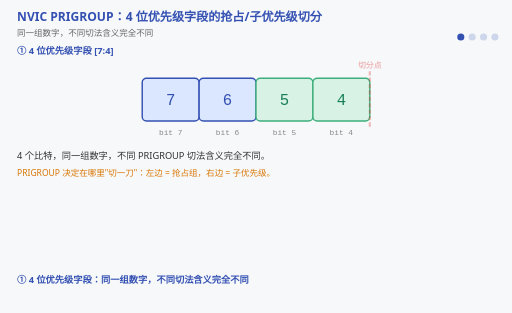
t = 0.00 s
t = 1.50 s: frame unchanged from t = 0.00 s, image omitted
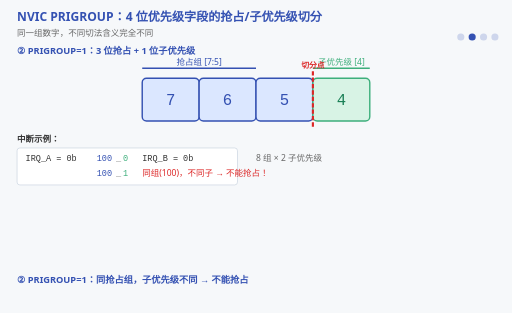
t = 3.36 s
t = 5.07 s: frame unchanged from t = 3.36 s, image omitted
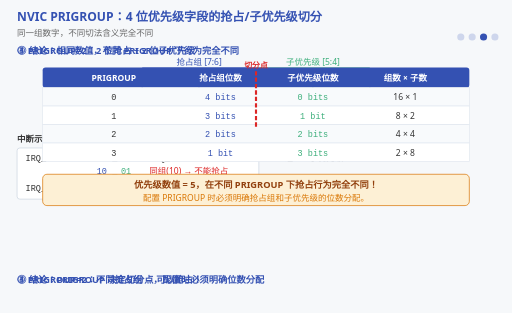
t = 6.75 s
t = 8.25 s: frame unchanged from t = 6.75 s, image omitted

The animated SVG that drew these frames (rendered in a browser with its animation timeline set to each time). Animation: 17 SMIL elements (animate=17); frames cover the first 8.25 s, repeats indefinitely.

<svg xmlns="http://www.w3.org/2000/svg" viewBox="0 0 720 440" font-family="'Segoe UI','Microsoft YaHei',sans-serif">
  <title>NVIC PRIGROUP：4位优先级字段的抢占组与子优先级切分</title>
  <desc>ARM NVIC 的 PRIGROUP 寄存器将 4 位优先级字段 [7:4] 切分为抢占组和子优先级两部分。PRIGROUP 值不同，切分点不同，同一优先级数值的行为完全不同。阶段1展示4位原始字段；阶段2展示 PRIGROUP=1 切分（3位抢占+1位子优先级），IRQ_A 和 IRQ_B 同组不能抢占；阶段3展示 PRIGROUP=2 切分（2位抢占+2位子优先级），IRQ_C 不同组可以抢占；阶段4总结全部4种切分方式。中间的竖线分隔器在不同 PRIGROUP 值之间连续滑动。</desc>
  <rect width="720" height="440" fill="#f6f8fa"/>

  <!-- Title -->
  <text x="24" y="30" font-size="17" font-weight="bold" fill="#3451b2">NVIC PRIGROUP：4 位优先级字段的抢占/子优先级切分</text>
  <text x="24" y="50" font-size="12" fill="#666">同一组数字，不同切法含义完全不同</text>

  <!-- ===== STAGE 1: 4位优先级字段 ===== -->
  <g opacity="1">
    <animate attributeName="opacity" calcMode="discrete" values="1;0;0;0" keyTimes="0;0.25;0.5;1" dur="12s" repeatCount="indefinite"/>

    <!-- Stage title -->
    <text x="24" y="76" font-size="13" font-weight="bold" fill="#3451b2">① 4 位优先级字段 [7:4]</text>

    <!-- 4 bit cells -->
    <rect x="200" y="110" width="80" height="60" rx="6" fill="#dbe7ff" stroke="#3451b2" stroke-width="2"/>
    <text x="240" y="148" font-size="22" font-family="Consolas,monospace" fill="#3451b2" text-anchor="middle">7</text>
    <rect x="280" y="110" width="80" height="60" rx="6" fill="#dbe7ff" stroke="#3451b2" stroke-width="2"/>
    <text x="320" y="148" font-size="22" font-family="Consolas,monospace" fill="#3451b2" text-anchor="middle">6</text>
    <rect x="360" y="110" width="80" height="60" rx="6" fill="#d8f3e5" stroke="#3eaf7c" stroke-width="2"/>
    <text x="400" y="148" font-size="22" font-family="Consolas,monospace" fill="#1a7f56" text-anchor="middle">5</text>
    <rect x="440" y="110" width="80" height="60" rx="6" fill="#d8f3e5" stroke="#3eaf7c" stroke-width="2"/>
    <text x="480" y="148" font-size="22" font-family="Consolas,monospace" fill="#1a7f56" text-anchor="middle">4</text>

    <!-- Bit position labels -->
    <text x="240" y="190" font-size="11" font-family="Consolas,monospace" fill="#888" text-anchor="middle">bit 7</text>
    <text x="320" y="190" font-size="11" font-family="Consolas,monospace" fill="#888" text-anchor="middle">bit 6</text>
    <text x="400" y="190" font-size="11" font-family="Consolas,monospace" fill="#888" text-anchor="middle">bit 5</text>
    <text x="480" y="190" font-size="11" font-family="Consolas,monospace" fill="#888" text-anchor="middle">bit 4</text>

    <!-- Description -->
    <text x="24" y="224" font-size="13" fill="#333">4 个比特，同一组数字，不同 PRIGROUP 切法含义完全不同。</text>
    <text x="24" y="248" font-size="12" fill="#d97706">PRIGROUP 决定在哪里"切一刀"：左边 = 抢占组，右边 = 子优先级。</text>
  </g>

  <!-- ===== STAGE 2: PRIGROUP=1 ===== -->
  <g opacity="0">
    <animate attributeName="opacity" calcMode="discrete" values="0;1;0;0" keyTimes="0;0.25;0.5;1" dur="12s" repeatCount="indefinite"/>

    <text x="24" y="76" font-size="13" font-weight="bold" fill="#3451b2">② PRIGROUP=1：3 位抢占 + 1 位子优先级</text>

    <!-- Preemption group bracket -->
    <line x1="200" y1="96" x2="360" y2="96" stroke="#3451b2" stroke-width="2"/>
    <text x="280" y="92" font-size="12" fill="#3451b2" text-anchor="middle">抢占组 [7:5]</text>

    <!-- Sub-priority bracket -->
    <line x1="440" y1="96" x2="520" y2="96" stroke="#3eaf7c" stroke-width="2"/>
    <text x="480" y="92" font-size="12" fill="#3eaf7c" text-anchor="middle">子优先级 [4]</text>

    <!-- 4 bit cells -->
    <rect x="200" y="110" width="80" height="60" rx="6" fill="#dbe7ff" stroke="#3451b2" stroke-width="2"/>
    <text x="240" y="148" font-size="22" font-family="Consolas,monospace" fill="#3451b2" text-anchor="middle">7</text>
    <rect x="280" y="110" width="80" height="60" rx="6" fill="#dbe7ff" stroke="#3451b2" stroke-width="2"/>
    <text x="320" y="148" font-size="22" font-family="Consolas,monospace" fill="#3451b2" text-anchor="middle">6</text>
    <rect x="360" y="110" width="80" height="60" rx="6" fill="#dbe7ff" stroke="#3451b2" stroke-width="2"/>
    <text x="400" y="148" font-size="22" font-family="Consolas,monospace" fill="#3451b2" text-anchor="middle">5</text>
    <rect x="440" y="110" width="80" height="60" rx="6" fill="#d8f3e5" stroke="#3eaf7c" stroke-width="2"/>
    <text x="480" y="148" font-size="22" font-family="Consolas,monospace" fill="#1a7f56" text-anchor="middle">4</text>

    <!-- IRQ examples -->
    <text x="24" y="200" font-size="12" font-weight="bold" fill="#333">中断示例：</text>
    <rect x="24" y="208" width="310" height="52" rx="4" fill="#ffffff" stroke="#cbd5e1"/>
    <text x="36" y="226" font-size="12" font-family="Consolas,monospace" fill="#333">IRQ_A = 0b</text>
    <text x="136" y="226" font-size="12" font-family="Consolas,monospace" fill="#3451b2">100</text>
    <text x="163" y="226" font-size="12" font-family="Consolas,monospace" fill="#888">_</text>
    <text x="173" y="226" font-size="12" font-family="Consolas,monospace" fill="#3eaf7c">0</text>
    <text x="200" y="226" font-size="12" font-family="Consolas,monospace" fill="#333">IRQ_B = 0b</text>
    <text x="136" y="248" font-size="12" font-family="Consolas,monospace" fill="#3451b2">100</text>
    <text x="163" y="248" font-size="12" font-family="Consolas,monospace" fill="#888">_</text>
    <text x="173" y="248" font-size="12" font-family="Consolas,monospace" fill="#3eaf7c">1</text>
    <text x="200" y="248" font-size="12" fill="#dc2626">同组(100)，不同子 → 不能抢占！</text>

    <!-- 8 groups × 2 sub label -->
    <text x="360" y="226" font-size="12" fill="#666">8 组 × 2 子优先级</text>
  </g>

  <!-- ===== STAGE 3: PRIGROUP=2 ===== -->
  <g opacity="0">
    <animate attributeName="opacity" calcMode="discrete" values="0;0;1;0" keyTimes="0;0.25;0.5;1" dur="12s" repeatCount="indefinite"/>

    <text x="24" y="76" font-size="13" font-weight="bold" fill="#3451b2">③ PRIGROUP=2：2 位抢占 + 2 位子优先级</text>

    <!-- Preemption group bracket -->
    <line x1="200" y1="96" x2="360" y2="96" stroke="#3451b2" stroke-width="2"/>
    <text x="280" y="92" font-size="12" fill="#3451b2" text-anchor="middle">抢占组 [7:6]</text>

    <!-- Sub-priority bracket -->
    <line x1="360" y1="96" x2="520" y2="96" stroke="#3eaf7c" stroke-width="2"/>
    <text x="440" y="92" font-size="12" fill="#3eaf7c" text-anchor="middle">子优先级 [5:4]</text>

    <!-- 4 bit cells -->
    <rect x="200" y="110" width="80" height="60" rx="6" fill="#dbe7ff" stroke="#3451b2" stroke-width="2"/>
    <text x="240" y="148" font-size="22" font-family="Consolas,monospace" fill="#3451b2" text-anchor="middle">7</text>
    <rect x="280" y="110" width="80" height="60" rx="6" fill="#dbe7ff" stroke="#3451b2" stroke-width="2"/>
    <text x="320" y="148" font-size="22" font-family="Consolas,monospace" fill="#3451b2" text-anchor="middle">6</text>
    <rect x="360" y="110" width="80" height="60" rx="6" fill="#d8f3e5" stroke="#3eaf7c" stroke-width="2"/>
    <text x="400" y="148" font-size="22" font-family="Consolas,monospace" fill="#1a7f56" text-anchor="middle">5</text>
    <rect x="440" y="110" width="80" height="60" rx="6" fill="#d8f3e5" stroke="#3eaf7c" stroke-width="2"/>
    <text x="480" y="148" font-size="22" font-family="Consolas,monospace" fill="#1a7f56" text-anchor="middle">4</text>

    <!-- IRQ examples -->
    <text x="24" y="200" font-size="12" font-weight="bold" fill="#333">中断示例：</text>
    <rect x="24" y="208" width="340" height="72" rx="4" fill="#ffffff" stroke="#cbd5e1"/>
    <text x="36" y="226" font-size="12" font-family="Consolas,monospace" fill="#333">IRQ_A = 0b</text>
    <text x="136" y="226" font-size="12" font-family="Consolas,monospace" fill="#3451b2">10</text>
    <text x="158" y="226" font-size="12" font-family="Consolas,monospace" fill="#888">_</text>
    <text x="170" y="226" font-size="12" font-family="Consolas,monospace" fill="#3eaf7c">00</text>
    <text x="210" y="226" font-size="12" font-family="Consolas,monospace" fill="#333">IRQ_B = 0b</text>
    <text x="136" y="244" font-size="12" font-family="Consolas,monospace" fill="#3451b2">10</text>
    <text x="158" y="244" font-size="12" font-family="Consolas,monospace" fill="#888">_</text>
    <text x="170" y="244" font-size="12" font-family="Consolas,monospace" fill="#3eaf7c">01</text>
    <text x="210" y="244" font-size="12" fill="#dc2626">同组(10) → 不能抢占</text>
    <text x="36" y="268" font-size="12" font-family="Consolas,monospace" fill="#333">IRQ_C = 0b</text>
    <text x="136" y="268" font-size="12" font-family="Consolas,monospace" fill="#3451b2">01</text>
    <text x="158" y="268" font-size="12" font-family="Consolas,monospace" fill="#888">_</text>
    <text x="170" y="268" font-size="12" font-family="Consolas,monospace" fill="#3eaf7c">00</text>
    <text x="210" y="268" font-size="12" fill="#3eaf7c">不同组(01) → 可以抢占！</text>

    <!-- 4 groups × 4 sub label -->
    <text x="390" y="226" font-size="12" fill="#666">4 组 × 4 子优先级</text>
  </g>

  <!-- ===== STAGE 4: 结论 ===== -->
  <g opacity="0">
    <animate attributeName="opacity" calcMode="discrete" values="0;0;1;0" keyTimes="0;0.25;0.5;1" dur="12s" repeatCount="indefinite"/>

    <text x="24" y="76" font-size="13" font-weight="bold" fill="#3451b2">④ 结论：相同数值，不同 PRIGROUP 下行为完全不同</text>

    <!-- Summary table -->
    <rect x="60" y="95" width="600" height="28" rx="4" fill="#3451b2"/>
    <text x="160" y="114" font-size="12" font-weight="bold" fill="#ffffff" text-anchor="middle">PRIGROUP</text>
    <text x="310" y="114" font-size="12" font-weight="bold" fill="#ffffff" text-anchor="middle">抢占组位数</text>
    <text x="440" y="114" font-size="12" font-weight="bold" fill="#ffffff" text-anchor="middle">子优先级位数</text>
    <text x="570" y="114" font-size="12" font-weight="bold" fill="#ffffff" text-anchor="middle">组数 × 子数</text>

    <!-- Row 0 -->
    <rect x="60" y="123" width="600" height="26" fill="#f8fafc" stroke="#e2e8f0"/>
    <text x="160" y="141" font-size="12" font-family="Consolas,monospace" fill="#333" text-anchor="middle">0</text>
    <text x="310" y="141" font-size="12" font-family="Consolas,monospace" fill="#3451b2" text-anchor="middle">4 bits</text>
    <text x="440" y="141" font-size="12" font-family="Consolas,monospace" fill="#3eaf7c" text-anchor="middle">0 bits</text>
    <text x="570" y="141" font-size="12" fill="#333" text-anchor="middle">16 × 1</text>

    <!-- Row 1 -->
    <rect x="60" y="149" width="600" height="26" fill="#ffffff" stroke="#e2e8f0"/>
    <text x="160" y="167" font-size="12" font-family="Consolas,monospace" fill="#333" text-anchor="middle">1</text>
    <text x="310" y="167" font-size="12" font-family="Consolas,monospace" fill="#3451b2" text-anchor="middle">3 bits</text>
    <text x="440" y="167" font-size="12" font-family="Consolas,monospace" fill="#3eaf7c" text-anchor="middle">1 bit</text>
    <text x="570" y="167" font-size="12" fill="#333" text-anchor="middle">8 × 2</text>

    <!-- Row 2 -->
    <rect x="60" y="175" width="600" height="26" fill="#f8fafc" stroke="#e2e8f0"/>
    <text x="160" y="193" font-size="12" font-family="Consolas,monospace" fill="#333" text-anchor="middle">2</text>
    <text x="310" y="193" font-size="12" font-family="Consolas,monospace" fill="#3451b2" text-anchor="middle">2 bits</text>
    <text x="440" y="193" font-size="12" font-family="Consolas,monospace" fill="#3eaf7c" text-anchor="middle">2 bits</text>
    <text x="570" y="193" font-size="12" fill="#333" text-anchor="middle">4 × 4</text>

    <!-- Row 3 -->
    <rect x="60" y="201" width="600" height="26" fill="#ffffff" stroke="#e2e8f0"/>
    <text x="160" y="219" font-size="12" font-family="Consolas,monospace" fill="#333" text-anchor="middle">3</text>
    <text x="310" y="219" font-size="12" font-family="Consolas,monospace" fill="#3451b2" text-anchor="middle">1 bit</text>
    <text x="440" y="219" font-size="12" font-family="Consolas,monospace" fill="#3eaf7c" text-anchor="middle">3 bits</text>
    <text x="570" y="219" font-size="12" fill="#333" text-anchor="middle">2 × 8</text>

    <!-- Key insight -->
    <rect x="60" y="245" width="600" height="44" rx="6" fill="#fdf0d5" stroke="#d97706"/>
    <text x="360" y="265" font-size="13" font-weight="bold" fill="#92400e" text-anchor="middle">优先级数值 = 5，在不同 PRIGROUP 下抢占行为完全不同！</text>
    <text x="360" y="282" font-size="12" fill="#d97706" text-anchor="middle">配置 PRIGROUP 时必须明确抢占组和子优先级的位数分配。</text>
  </g>

  <!-- ===== CONTINUOUS MOTION: Sliding divider line ===== -->
  <!-- Vertical dashed line that slides between bit positions as PRIGROUP changes -->
  <line y1="100" y2="180" stroke="#dc2626" stroke-width="3" stroke-dasharray="6 3">
    <animate attributeName="x1" calcMode="linear"
      values="520;520;440;440;360;360;520"
      keyTimes="0;0.22;0.28;0.47;0.53;0.72;1"
      dur="12s" repeatCount="indefinite"/>
    <animate attributeName="x2" calcMode="linear"
      values="520;520;440;440;360;360;520"
      keyTimes="0;0.22;0.28;0.47;0.53;0.72;1"
      dur="12s" repeatCount="indefinite"/>
    <animate attributeName="opacity" calcMode="discrete"
      values="0.3;1;1;0.3"
      keyTimes="0;0.25;0.5;1"
      dur="12s" repeatCount="indefinite"/>
  </line>
  <!-- Divider label -->
  <text font-size="11" fill="#dc2626" text-anchor="middle" font-weight="bold">
    <animate attributeName="x" calcMode="linear"
      values="520;520;440;440;360;360;520"
      keyTimes="0;0.22;0.28;0.47;0.53;0.72;1"
      dur="12s" repeatCount="indefinite"/>
    <animate attributeName="opacity" calcMode="discrete"
      values="0.3;1;1;0.3"
      keyTimes="0;0.25;0.5;1"
      dur="12s" repeatCount="indefinite"/>
    <tspan y="96">切分点</tspan>
  </text>

  <!-- ===== STAGE SUBTITLES (bottom) ===== -->
  <g font-size="13" font-weight="bold" fill="#3451b2">
    <g opacity="1">
      <animate attributeName="opacity" calcMode="discrete" values="1;0;0;0" keyTimes="0;0.25;0.5;1" dur="12s" repeatCount="indefinite"/>
      <text x="24" y="398">① 4 位优先级字段：同一组数字，不同切法含义完全不同</text>
    </g>
    <g opacity="0">
      <animate attributeName="opacity" calcMode="discrete" values="0;1;0;0" keyTimes="0;0.25;0.5;1" dur="12s" repeatCount="indefinite"/>
      <text x="24" y="398">② PRIGROUP=1：同抢占组，子优先级不同 → 不能抢占</text>
    </g>
    <g opacity="0">
      <animate attributeName="opacity" calcMode="discrete" values="0;0;1;0" keyTimes="0;0.25;0.5;1" dur="12s" repeatCount="indefinite"/>
      <text x="24" y="398">③ PRIGROUP=2：不同抢占组 → 可以抢占！</text>
    </g>
    <g opacity="0">
      <animate attributeName="opacity" calcMode="discrete" values="0;0;1;0" keyTimes="0;0.25;0.5;1" dur="12s" repeatCount="indefinite"/>
      <text x="24" y="398">④ 结论：PRIGROUP 决定切分点，配置时必须明确位数分配</text>
    </g>
  </g>

  <!-- Stage indicator dots -->
  <g transform="translate(648, 52)" fill="#3451b2">
    <circle cx="0" cy="0" r="5">
      <animate attributeName="opacity" calcMode="discrete" values="1;0.2;0.2;0.2" keyTimes="0;0.25;0.5;1" dur="12s" repeatCount="indefinite"/>
    </circle>
    <circle cx="16" cy="0" r="5">
      <animate attributeName="opacity" calcMode="discrete" values="0.2;1;0.2;0.2" keyTimes="0;0.25;0.5;1" dur="12s" repeatCount="indefinite"/>
    </circle>
    <circle cx="32" cy="0" r="5">
      <animate attributeName="opacity" calcMode="discrete" values="0.2;0.2;1;0.2" keyTimes="0;0.25;0.5;1" dur="12s" repeatCount="indefinite"/>
    </circle>
    <circle cx="48" cy="0" r="5">
      <animate attributeName="opacity" calcMode="discrete" values="0.2;0.2;0.2;1;0.2" keyTimes="0;0.25;0.5;0.75;1" dur="12s" repeatCount="indefinite"/>
    </circle>
  </g>
</svg>
